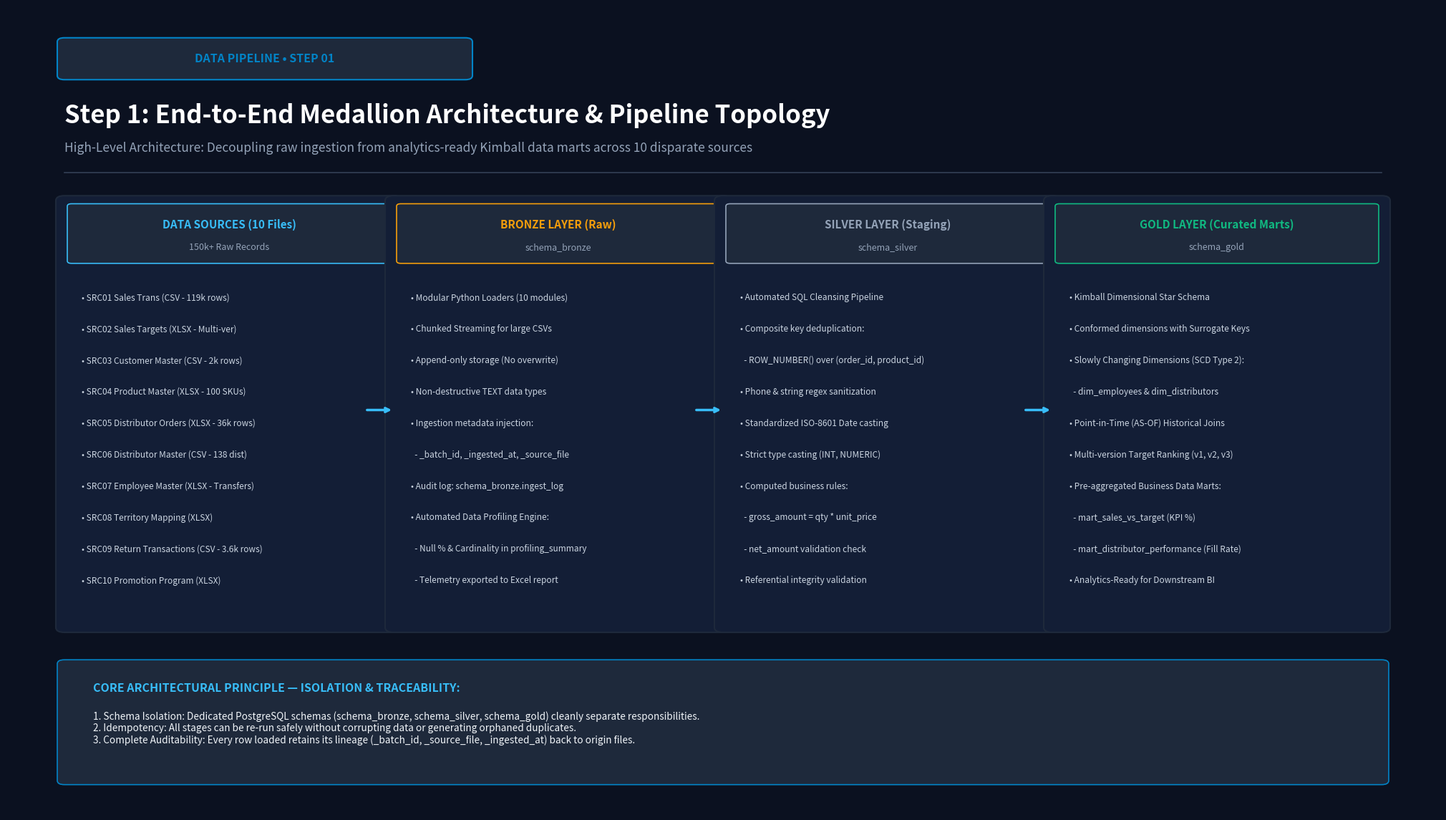

Recreate this plot in Python. (Note: this script raises an exception after producing the figure.)
import matplotlib.pyplot as plt
import matplotlib.patches as patches
import os

def base_canvas(title_stage, title_main, title_sub, badge_color='#38bdf8'):
    fig, ax = plt.subplots(figsize=(20, 11.25), dpi=150)
    fig.patch.set_facecolor('#0b1120')
    ax.set_facecolor('#0b1120')
    ax.set_xlim(0, 100)
    ax.set_ylim(0, 100)
    ax.axis('off')

    # Top Pill Badge
    pill = patches.FancyBboxPatch((4, 91.5), 28, 4.2, boxstyle="round,pad=0.5", 
                                  facecolor='#1e293b', edgecolor=badge_color, linewidth=1.5)
    ax.add_patch(pill)
    ax.text(18, 93.6, title_stage, color=badge_color, fontsize=11.5, fontweight='bold', ha='center', va='center')

    # Main Header
    ax.text(4, 86.5, title_main, color='#ffffff', fontsize=25, fontweight='bold', ha='left', va='center')
    ax.text(4, 82.5, title_sub, color='#94a3b8', fontsize=12.5, ha='left', va='center')

    # Divider
    ax.plot([4, 96], [79.5, 79.5], color='#334155', linewidth=1.2)
    return fig, ax

def save_and_close(fig, output_path):
    plt.subplots_adjust(left=0, right=1, top=1, bottom=0)
    fig.savefig(output_path, facecolor=fig.get_facecolor(), edgecolor='none', bbox_inches='tight', pad_inches=0.15)
    plt.close(fig)
    print("Saved:", output_path)

# ==================== STEP 1: ARCHITECTURE BLUEPRINT ====================
def generate_step_1(output_path):
    fig, ax = base_canvas("DATA PIPELINE • STEP 01",
                          "Step 1: End-to-End Medallion Architecture & Pipeline Topology",
                          "High-Level Architecture: Decoupling raw ingestion from analytics-ready Kimball data marts across 10 disparate sources",
                          badge_color='#0284c7')

    # 4 Main Columns representing Stages
    stages = [
        ("DATA SOURCES (10 Files)", "150k+ Raw Records", [
            "• SRC01 Sales Trans (CSV - 119k rows)",
            "• SRC02 Sales Targets (XLSX - Multi-ver)",
            "• SRC03 Customer Master (CSV - 2k rows)",
            "• SRC04 Product Master (XLSX - 100 SKUs)",
            "• SRC05 Distributor Orders (XLSX - 36k rows)",
            "• SRC06 Distributor Master (CSV - 138 dist)",
            "• SRC07 Employee Master (XLSX - Transfers)",
            "• SRC08 Territory Mapping (XLSX)",
            "• SRC09 Return Transactions (CSV - 3.6k rows)",
            "• SRC10 Promotion Program (XLSX)"
        ], '#38bdf8', 4),

        ("BRONZE LAYER (Raw)", "schema_bronze", [
            "• Modular Python Loaders (10 modules)",
            "• Chunked Streaming for large CSVs",
            "• Append-only storage (No overwrite)",
            "• Non-destructive TEXT data types",
            "• Ingestion metadata injection:",
            "  - _batch_id, _ingested_at, _source_file",
            "• Audit log: schema_bronze.ingest_log",
            "• Automated Data Profiling Engine:",
            "  - Null % & Cardinality in profiling_summary",
            "  - Telemetry exported to Excel report"
        ], '#f59e0b', 27),

        ("SILVER LAYER (Staging)", "schema_silver", [
            "• Automated SQL Cleansing Pipeline",
            "• Composite key deduplication:",
            "  - ROW_NUMBER() over (order_id, product_id)",
            "• Phone & string regex sanitization",
            "• Standardized ISO-8601 Date casting",
            "• Strict type casting (INT, NUMERIC)",
            "• Computed business rules:",
            "  - gross_amount = qty * unit_price",
            "  - net_amount validation check",
            "• Referential integrity validation"
        ], '#94a3b8', 50),

        ("GOLD LAYER (Curated Marts)", "schema_gold", [
            "• Kimball Dimensional Star Schema",
            "• Conformed dimensions with Surrogate Keys",
            "• Slowly Changing Dimensions (SCD Type 2):",
            "  - dim_employees & dim_distributors",
            "• Point-in-Time (AS-OF) Historical Joins",
            "• Multi-version Target Ranking (v1, v2, v3)",
            "• Pre-aggregated Business Data Marts:",
            "  - mart_sales_vs_target (KPI %)",
            "  - mart_distributor_performance (Fill Rate)",
            "• Analytics-Ready for Downstream BI"
        ], '#10b981', 73)
    ]

    for title, subtitle, bullets, col, x in stages:
        box = patches.FancyBboxPatch((x, 23), 23, 53, boxstyle="round,pad=0.6", facecolor='#131e36', edgecolor='#1e293b', linewidth=1.5)
        ax.add_patch(box)
        hdr = patches.FancyBboxPatch((x + 0.5, 68.5), 22, 6.8, boxstyle="round,pad=0.3", facecolor='#1e293b', edgecolor=col, linewidth=1.2)
        ax.add_patch(hdr)
        ax.text(x + 11.5, 73.0, title, color=col, fontsize=11.0, fontweight='bold', ha='center', va='center')
        ax.text(x + 11.5, 70.2, subtitle, color='#94a3b8', fontsize=9.0, ha='center', va='center')

        by = 64.5
        for b in bullets:
            ax.text(x + 1.2, by, b, color='#cbd5e1', fontsize=8.6, ha='left', va='top')
            by -= 3.9

    # Arrows between stages
    for ax_pos in [26.0, 49.0, 72.0]:
        ax.annotate('', xy=(ax_pos + 1.0, 50), xytext=(ax_pos - 1.0, 50),
                    arrowprops=dict(arrowstyle="->", color='#38bdf8', lw=2.5))

    # Bottom Strip
    f = patches.FancyBboxPatch((4, 4), 92, 14.5, boxstyle="round,pad=0.5", facecolor='#1e293b', edgecolor='#0284c7', linewidth=1.2)
    ax.add_patch(f)
    ax.text(6, 15.0, "CORE ARCHITECTURAL PRINCIPLE — ISOLATION & TRACEABILITY:", color='#38bdf8', fontsize=11.5, fontweight='bold', ha='left')
    ax.text(6, 10.5, "1. Schema Isolation: Dedicated PostgreSQL schemas (schema_bronze, schema_silver, schema_gold) cleanly separate responsibilities.\n2. Idempotency: All stages can be re-run safely without corrupting data or generating orphaned duplicates.\n3. Complete Auditability: Every row loaded retains its lineage (_batch_id, _source_file, _ingested_at) back to origin files.", 
            color='#f1f5f9', fontsize=9.8, ha='left', va='center')

    save_and_close(fig, output_path)

# ==================== STEP 2: BRONZE INGESTION & PROFILING ====================
def generate_step_2(output_path):
    fig, ax = base_canvas("DATA PIPELINE • STEP 02",
                          "Step 2: Bronze Layer — Ingestion Engine, Schema-on-Read & Automated Profiling",
                          "Raw Data Lakehouse: Modular Python loaders, streaming chunking, metadata injection, and automated data quality audits",
                          badge_color='#d97706')

    # Left: Modular Python Ingestion Engine
    b1 = patches.FancyBboxPatch((4, 23), 44, 53, boxstyle="round,pad=0.6", facecolor='#131e36', edgecolor='#1e293b', linewidth=1.5)
    ax.add_patch(b1)
    h1 = patches.FancyBboxPatch((4.5, 68.5), 43, 6.8, boxstyle="round,pad=0.3", facecolor='#d97706', edgecolor='#fbbf24', linewidth=1.2)
    ax.add_patch(h1)
    ax.text(26.0, 71.9, "MODULAR PYTHON INGESTION ENGINE (LOADER/*.PY)", color='#ffffff', fontsize=12.5, fontweight='bold', ha='center', va='center')

    loader_features = [
        ("Chunked Streaming for Large Datasets", "• SRC01 Sales Transactions (119k+ rows, 20.6 MB) streamed in chunks.\n• Prevents memory spikes and guarantees lightweight execution in low-resource venvs.\n• Uses pandas.to_sql(chunksize=10000, method='multi') for rapid batch inserts."),
        ("Schema-on-Read & Type Persistence", "• Raw ingestion uses TEXT columns without premature type casting.\n• Prevents silent data truncation, invalid date crashes, and scientific notation loss.\n• Preserves exact source byte representations for full forensic auditability."),
        ("Multi-Version Planning Parser (SRC02)", "• Dynamically iterates all Excel sheets (Plan_v1_Original, Plan_v2_MidYear, etc.).\n• Unpivots wide budget matrices into unified long format in sales_targets_raw.\n• Logs sheet-level metadata and version tags into sales_target_files."),
        ("Decoupled Fault Tolerance & Logging", "• Each loader traps exceptions independently and logs to schema_bronze.ingest_log.\n• A network glitch on 1 source will NOT crash the remaining 9 data loaders.\n• Tracks rows_loaded, duration_sec, status (SUCCESS/FAILED), and stack traces.")
    ]
    ly = 65.0
    for title, desc in loader_features:
        card = patches.FancyBboxPatch((5.5, ly - 8.8), 41, 8.4, boxstyle="round,pad=0.3", facecolor='#1e293b', edgecolor='#334155', linewidth=1.0)
        ax.add_patch(card)
        ax.text(7.0, ly - 2.5, title, color='#fbbf24', fontsize=10.2, fontweight='bold', ha='left')
        ax.text(7.0, ly - 5.8, desc, color='#cbd5e1', fontsize=8.4, ha='left', va='center')
        ly -= 9.8

    # Right: Automated Data Profiling Engine
    b2 = patches.FancyBboxPatch((52, 23), 44, 53, boxstyle="round,pad=0.6", facecolor='#131e36', edgecolor='#1e293b', linewidth=1.5)
    ax.add_patch(b2)
    h2 = patches.FancyBboxPatch((52.5, 68.5), 43, 6.8, boxstyle="round,pad=0.3", facecolor='#b45309', edgecolor='#f59e0b', linewidth=1.2)
    ax.add_patch(h2)
    ax.text(74.0, 71.9, "AUTOMATED DATA PROFILING ENGINE (PROFILLING.PY)", color='#ffffff', fontsize=12.5, fontweight='bold', ha='center', va='center')

    profiling_cards = [
        ("Column-Level Health Telemetry", [
            "• Scans every ingested raw table immediately after loading.",
            "• Computes total rows, null counts, null %, and distinct cardinality.",
            "• Identifies dirty columns (e.g., phone numbers with letters, corrupt dates).",
            "• Records audit telemetry to schema_bronze.profiling_summary."
        ], 53.5, 47.0),
        ("Prioritizing Downstream Cleansing", [
            "• Automatically flags high-null columns (>30% missing) for Silver imputation.",
            "• Spots cardinality anomalies (e.g., duplicate customer_ids or order codes).",
            "• Informs foreign key join validity prior to Gold layer modeling.",
            "• Provides transparent data readiness benchmarks for analytics engineering."
        ], 74.5, 47.0),
        ("Exportable Stakeholder Audit Report", [
            "• Generates formatted Excel report: Profiling_Report.xlsx.",
            "• Outlines data health across all 10 sources with summary KPI cards.",
            "• Bridges communication with upstream source owners regarding data quality.",
            "• Serves as permanent evidence for enterprise data governance audits."
        ], 53.5, 25.0),
        ("Fail-Early Preventive Guardrails", [
            "• Re-profiling on fresh loads automatically cleans prior audit rows.",
            "• Prevents schema drift and unexpected missing columns from poisoning Silver.",
            "• Enables SQL-based alerting: SELECT * FROM profiling_summary WHERE null_pct > 0.",
            "• Validates raw row counts against source manifest benchmarks."
        ], 74.5, 25.0)
    ]
    for q_title, bullets, qx, qy in profiling_cards:
        q_box = patches.FancyBboxPatch((qx - 0.5, qy), 20, 19.5, boxstyle="round,pad=0.4", facecolor='#1e293b', edgecolor='#f59e0b', linewidth=1.1)
        ax.add_patch(q_box)
        ax.text(qx + 0.5, qy + 17.5, q_title, color='#fbbf24', fontsize=9.6, fontweight='bold', ha='left')
        by = qy + 14.0
        for b in bullets:
            ax.text(qx + 0.5, by, b, color='#cbd5e1', fontsize=8.2, ha='left', va='top')
            by -= 3.8

    # Bottom Strip
    f = patches.FancyBboxPatch((4, 4), 92, 14.5, boxstyle="round,pad=0.5", facecolor='#1e293b', edgecolor='#d97706', linewidth=1.2)
    ax.add_patch(f)
    ax.text(6, 15.0, "BRONZE LAYER DESIGN MANDATE: ZERO DATA LOSS & STRICT OBSERVABILITY", color='#fbbf24', fontsize=11.5, fontweight='bold', ha='left')
    ax.text(6, 10.5, "• Raw Storage: Tables are created append-only with _source_file, _source_platform, _ingested_at, and _batch_id metadata columns.\n• Audit Observability: ingest_log provides real-time duration and row count tracking per source; profiling_summary maps data quality.\n• Fault Isolation: If a single file format shifts or network fails, 90% of the data lakehouse still populates successfully.", 
            color='#f1f5f9', fontsize=9.8, ha='left', va='center')

    save_and_close(fig, output_path)

# ==================== STEP 3: SILVER CLEANSING ====================
def generate_step_3(output_path):
    fig, ax = base_canvas("DATA PIPELINE • STEP 03",
                          "Step 3: Silver Layer — Conformance, Deduplication & Data Cleansing",
                          "Clean Staging Warehouse: Composite key deduplication, phone regex formatting, ISO date standardization, and domain constraints",
                          badge_color='#64748b')

    cleansing_blocks = [
        ("COMPOSITE KEY DEDUPLICATION", "Target: sales_transactions & distributor_orders",
         "• Challenge: 119,101 raw sales rows contain 50k unique order_ids (multi-item orders).\n  Naive deduplication on order_id alone drops legitimate product lines.\n• SQL Pattern: Window function partitioning by composite key:\n  ROW_NUMBER() OVER (PARTITION BY TRIM(order_id), TRIM(product_id) ORDER BY _ingested_at DESC) AS rn\n• Filter: WHERE rn = 1 retains the latest ingested version and purges dirty re-transmissions.",
         '#38bdf8', 4, 47),

        ("PHONE & STRING REGEX SANITIZATION", "Target: customers & employees master",
         "• Challenge: Raw phone numbers contain mixed formats: dots, spaces, dashes, country codes\n  (e.g., '+84.903 123 456', '0903-123-456', '903123456').\n• SQL Pattern: REGEXP_REPLACE to strip non-digit characters and standardize prefix:\n  CASE WHEN phone ~ '^0' THEN phone WHEN phone ~ '^84' THEN '0' || SUBSTRING(phone FROM 3) END\n• Enforces uppercase on codes (region, channel) and INITCAP on human names.",
         '#fbbf24', 52, 47),

        ("STRICT TYPE CASTING & ISO DATES", "Target: All 10 staging tables",
         "• Challenge: Raw dates arrive in mixed formats ('DD/MM/YYYY', 'YYYY-MM-DD', blanks).\n  Numbers stored as text contain trailing spaces causing SQL math failures.\n• SQL Pattern: TO_DATE(NULLIF(TRIM(date_str), ''), 'YYYY-MM-DD')\n• Casts numerical amounts with NULLIF: NULLIF(TRIM(gross_amount), '')::NUMERIC.\n• Eliminates empty string casting exceptions across all numerical columns.",
         '#34d399', 4, 18),

        ("BUSINESS RULES & CONSTRAINTS", "Target: Financial measures & Order SLA",
         "• Financial Validation: Enforces mathematical consistency between gross and net amounts:\n  gross_amount = quantity * unit_price; net_amount = gross_amount - discount_amount.\n• Status Normalization: Standardizes delivery_status and payment_status into controlled vocabularies.\n• Referential Guards: Replaces blank provinces/territories with 'UNKNOWN' to prevent inner join dropouts.",
         '#c084fc', 52, 18)
    ]

    for title, target, desc, color, vx, vy in cleansing_blocks:
        card = patches.FancyBboxPatch((vx, vy), 44, 27, boxstyle="round,pad=0.5", facecolor='#131e36', edgecolor='#1e293b', linewidth=1.5)
        ax.add_patch(card)
        hdr = patches.FancyBboxPatch((vx + 0.5, vy + 21.0), 43, 5.2, boxstyle="round,pad=0.3", facecolor='#1e293b', edgecolor=color, linewidth=1.2)
        ax.add_patch(hdr)
        ax.text(vx + 2.0, vy + 23.6, title, color=color, fontsize=11.2, fontweight='bold', ha='left', va='center')
        ax.text(vx + 41.5, vy + 23.6, target, color='#94a3b8', fontsize=8.8, fontstyle='italic', ha='right', va='center')
        ax.text(vx + 2.0, vy + 10.5, desc, color='#cbd5e1', fontsize=8.8, ha='left', va='center')

    # Bottom Strip
    f = patches.FancyBboxPatch((4, 3.5), 92, 11.5, boxstyle="round,pad=0.5", facecolor='#1e293b', edgecolor='#64748b', linewidth=1.2)
    ax.add_patch(f)
    ax.text(6, 11.8, "SILVER STAGING CHECKPOINTS & VALIDATION GATES:", color='#94a3b8', fontsize=11.5, fontweight='bold', ha='left')
    ax.text(6, 7.5, "1. Deduplication Gate: SELECT order_id, product_id, COUNT(*) FROM schema_silver.sales_transactions GROUP BY 1,2 HAVING COUNT(*) > 1 -> MUST BE 0.\n2. Financial Gate: SELECT COUNT(*) FROM schema_silver.sales_transactions WHERE net_amount > gross_amount -> MUST BE 0.\n3. Fail-Fast Signal: Any failure in silver_*.sql immediately terminates the master orchestrator, preventing corrupted data from entering Gold.", 
            color='#f1f5f9', fontsize=9.6, ha='left', va='center')

    save_and_close(fig, output_path)

# ==================== STEP 4: GOLD KIMBALL & SCD2 ====================
def generate_step_4(output_path):
    fig, ax = base_canvas("DATA PIPELINE • STEP 04",
                          "Step 4: Gold Layer — Kimball Star Schema, SCD Type 2 & Analytical Marts",
                          "Analytics Engineering: Surrogate Keys, historical point-in-time joins, multi-version planning, and curated data marts",
                          badge_color='#eab308')

    # Left: SCD Type 2 & Point-in-Time Join
    b1 = patches.FancyBboxPatch((4, 23), 44, 53, boxstyle="round,pad=0.6", facecolor='#131e36', edgecolor='#1e293b', linewidth=1.5)
    ax.add_patch(b1)
    h1 = patches.FancyBboxPatch((4.5, 68.5), 43, 6.8, boxstyle="round,pad=0.3", facecolor='#ca8a04', edgecolor='#fde047', linewidth=1.2)
    ax.add_patch(h1)
    ax.text(26.0, 71.9, "SLOWLY CHANGING DIMENSIONS (SCD TYPE 2) & AS-OF JOINS", color='#ffffff', fontsize=12.0, fontweight='bold', ha='center', va='center')

    scd_points = [
        ("The Business Problem: Mid-Year Sales Transfers", 
         "• Rep EMP042 transferred from Region North to South on June 1st.\n• Overwriting employee records (SCD Type 1) retroactively alters historical reports,\n  misattributing Q1 North sales to the South and corrupting commission audits."),
        ("The SCD2 Mechanism: dim_employees & dim_distributors", 
         "• Tracks region, team, position, status changes with effective_date & expiry_date.\n• UPDATE closes existing record: SET expiry_date = new_date - 1, is_current = FALSE.\n• INSERT creates new record: with effective_date = new_date, is_current = TRUE."),
        ("Point-in-Time (AS-OF) Historical Join in fact_sales", 
         "• Fact tables DO NOT join on is_current = TRUE (which only reflects today's status).\n• Instead, join on order_date falling between employee's effective and expiry dates:\n  LEFT JOIN dim_employees e ON s.employee_id = e.employee_id\n       AND s.order_date >= e.effective_date AND (s.order_date <= e.expiry_date OR e.expiry_date IS NULL)"),
        ("Result: 100% Historical Integrity & True Attribution", 
         "• Past transactions remain forever linked to the exact territory active at transaction time.\n• Future transactions naturally bind to the new territory without retroactive distortion.")
    ]
    sy = 65.0
    for title, desc in scd_points:
        scard = patches.FancyBboxPatch((5.5, sy - 8.8), 41, 8.4, boxstyle="round,pad=0.3", facecolor='#1e293b', edgecolor='#334155', linewidth=1.0)
        ax.add_patch(scard)
        ax.text(7.0, sy - 2.5, title, color='#fde047', fontsize=10.2, fontweight='bold', ha='left')
        ax.text(7.0, sy - 5.8, desc, color='#cbd5e1', fontsize=8.4, ha='left', va='center')
        sy -= 9.8

    # Right: Curated Analytical Data Marts
    b2 = patches.FancyBboxPatch((52, 23), 44, 53, boxstyle="round,pad=0.6", facecolor='#131e36', edgecolor='#1e293b', linewidth=1.5)
    ax.add_patch(b2)
    h2 = patches.FancyBboxPatch((52.5, 68.5), 43, 6.8, boxstyle="round,pad=0.3", facecolor='#059669', edgecolor='#34d399', linewidth=1.2)
    ax.add_patch(h2)
    ax.text(74.0, 71.9, "CURATED BUSINESS DATA MARTS (BI CONSUMPTION READY)", color='#ffffff', fontsize=12.0, fontweight='bold', ha='center', va='center')

    marts = [
        ("mart_sales_vs_target (Executive KPI Attainment)", [
            "• Purpose: Monthly sales rep & team performance tracking.",
            "• Multi-Version Logic: Window ranking dynamically pulls latest target plan:",
            "  ROW_NUMBER() OVER (PARTITION BY employee_sk, year, month",
            "  ORDER BY version_date DESC NULLS LAST, plan_version DESC) AS rn",
            "• Key Metrics: Target Revenue, Actual Revenue, Variance, Achievement Rate %."
        ], 53.5, 47.0),
        ("mart_distributor_performance (Logistics SLA)", [
            "• Purpose: Evaluates tier-based distributor fulfillment operations.",
            "• Grain: 1 record per distributor per calendar month.",
            "• Fill Rate % = (Total Delivered Qty / Total Ordered Qty) * 100.",
            "• On-Time Delivery Rate % = (On-Time Shipments / Total Shipments) * 100.",
            "• Highlights underperforming distributors requiring supply chain intervention."
        ], 74.5, 47.0),
        ("Conformed Date Dimension (dim_date)", [
            "• Generated via PostgreSQL generate_series('2023-01-01', '2025-12-31').",
            "• Provides integer surrogate key date_id (YYYYMMDD).",
            "• Enforces standardized calendar attributes: year, quarter, month, week,",
            "  day_of_week, is_weekend, and month_name for BI slicing."
        ], 53.5, 25.0),
        ("Fact Return Lineage (fact_returns)", [
            "• Tracks product return transactions and financial credit notes.",
            "• Connects return reasons (Damaged, Expired, Wrong Item) to products & reps.",
            "• Calculates Net Revenue = Gross Sales - Returns - Discounts.",
            "• Identifies packaging defect trends across specific manufacturing batches."
        ], 74.5, 25.0)
    ]
    for m_title, bullets, mx, my in marts:
        m_box = patches.FancyBboxPatch((mx - 0.5, my), 20, 19.5, boxstyle="round,pad=0.4", facecolor='#1e293b', edgecolor='#34d399', linewidth=1.1)
        ax.add_patch(m_box)
        ax.text(mx + 0.5, my + 17.5, m_title, color='#34d399', fontsize=9.6, fontweight='bold', ha='left')
        by = my + 14.0
        for b in bullets:
            ax.text(mx + 0.5, by, b, color='#cbd5e1', fontsize=8.2, ha='left', va='top')
            by -= 3.8

    # Bottom Strip
    f = patches.FancyBboxPatch((4, 4), 92, 14.5, boxstyle="round,pad=0.5", facecolor='#1e293b', edgecolor='#eab308', linewidth=1.2)
    ax.add_patch(f)
    ax.text(6, 15.0, "GOLD LAYER KIMBALL STAR SCHEMA ARCHITECTURE:", color='#fde047', fontsize=11.5, fontweight='bold', ha='left')
    ax.text(6, 10.5, "• Conformed Dimensions: dim_date, dim_customers, dim_products, dim_employees (SCD2), dim_distributors (SCD2).\n• Central Fact Tables: fact_sales (grain: order line item), fact_targets (grain: employee-month-version), fact_returns (grain: return item).\n• Pre-Aggregated Marts: mart_sales_vs_target and mart_distributor_performance deliver sub-second query performance for executive BI tools.", 
            color='#f1f5f9', fontsize=9.8, ha='left', va='center')

    save_and_close(fig, output_path)

# ==================== STEP 5: ORCHESTRATION & ANALYTICS ====================
def generate_step_5(output_path):
    fig, ax = base_canvas("DATA PIPELINE • STEP 05",
                          "Step 5: Orchestration Engine, Observability & Analytics Delivery",
                          "Production Reliability: Fail-Fast inter-stage gates, UUID batch logging, automated tests, and BI-ready data marts",
                          badge_color='#7c3aed')

    # Left: Orchestrator Architecture & Logging
    b1 = patches.FancyBboxPatch((4, 23), 44, 53, boxstyle="round,pad=0.6", facecolor='#131e36', edgecolor='#1e293b', linewidth=1.5)
    ax.add_patch(b1)
    h1 = patches.FancyBboxPatch((4.5, 68.5), 43, 6.8, boxstyle="round,pad=0.3", facecolor='#7c3aed', edgecolor='#c084fc', linewidth=1.2)
    ax.add_patch(h1)
    ax.text(26.0, 71.9, "MASTER ORCHESTRATION ENGINE (MAIN.PY)", color='#ffffff', fontsize=12.5, fontweight='bold', ha='center', va='center')

    orch_items = [
        ("Fail-Fast Inter-Stage Dependency Gates", 
         "• Strict execution order: Bronze -> Silver -> Gold.\n• If Silver staging fails, pipeline HALTS immediately: Gold is NEVER executed.\n• Prevents dirty or unvalidated data from poisoning production business marts."),
        ("Resilient Bronze Stage Execution", 
         "• Each of the 10 data sources loads independently inside run_bronze().\n• Errors on a single source are logged to schema_bronze.ingest_log without\n  aborting the remaining 9 sources, ensuring maximal data availability."),
        ("Unified UUID Batch Telemetry (pipeline_logs)", 
         "• Every execution run generates a unique UUID batch_id.\n• Records stage name, status (SUCCESS/FAILED), execution duration_sec,\n  error stack trace, and timestamp in schema_gold.pipeline_logs."),
        ("Automated SQL Quality Checkpoints", 
         "• Validates row count preservation between Bronze and Silver.\n• Verifies zero duplicate composite keys and zero negative revenue values.\n• Validates foreign key referential integrity across all fact-dimension joins.")
    ]
    oy = 65.0
    for title, desc in orch_items:
        ocard = patches.FancyBboxPatch((5.5, oy - 8.8), 41, 8.4, boxstyle="round,pad=0.3", facecolor='#1e293b', edgecolor='#334155', linewidth=1.0)
        ax.add_patch(ocard)
        ax.text(7.0, oy - 2.5, title, color='#c084fc', fontsize=10.2, fontweight='bold', ha='left')
        ax.text(7.0, oy - 5.8, desc, color='#cbd5e1', fontsize=8.4, ha='left', va='center')
        oy -= 9.8

    # Right: Analytics Delivery & BI-Ready Data Marts
    b2 = patches.FancyBboxPatch((52, 23), 44, 53, boxstyle="round,pad=0.6", facecolor='#131e36', edgecolor='#1e293b', linewidth=1.5)
    ax.add_patch(b2)
    h2 = patches.FancyBboxPatch((52.5, 68.5), 43, 6.8, boxstyle="round,pad=0.3", facecolor='#4f46e5', edgecolor='#818cf8', linewidth=1.2)
    ax.add_patch(h2)
    ax.text(74.0, 71.9, "EXECUTIVE ANALYTICS DATA MARTS & BI READINESS", color='#ffffff', fontsize=12.0, fontweight='bold', ha='center', va='center')

    bi_cards = [
        ("Curated PostgreSQL Data Marts", [
            "• Direct analytical access via pre-aggregated schema_gold data marts.",
            "• Minimizes visual query latency for downstream BI tools (Power BI, Tableau).",
            "• Enforces single source of truth across all commercial KPIs.",
            "• Data model strictly mirrors conformed Kimball Star Schema."
        ], 53.5, 47.0),
        ("Sales vs Target Attainment Mart", [
            "• Aggregates actual net revenue, target quota, gap, and achievement %.",
            "• Evaluates 1,332 monthly records across 111 sales representatives.",
            "• Tracks variance deltas between v1 Original budget and v2 Mid-Year updates.",
            "• Seamlessly joins fact_sales, fact_targets, and fact_returns."
        ], 74.5, 47.0),
        ("Distributor Logistics SLA Mart", [
            "• Tracks 1,480 monthly records across 125 active distributors.",
            "• Computes Fill Rate % = (Delivered Qty / Ordered Qty) * 100.",
            "• Computes On-Time Delivery Rate % = (On-Time / Total Shipments) * 100.",
            "• Exposes regional logistics bottlenecks and delivery delay clusters."
        ], 53.5, 25.0),
        ("Product Return & Net Margin Audit", [
            "• Evaluates gross vs net sales margin erosion from returns and discounts.",
            "• Connects return reasons (Damaged in transit vs Expired batch) to SKUs.",
            "• Verified total product returns: 1.31 Billion VND across 3,665 lines.",
            "• Delivers audited financial foundations for executive reporting."
        ], 74.5, 25.0)
    ]
    for b_title, bullets, bx, by in bi_cards:
        b_box = patches.FancyBboxPatch((bx - 0.5, by), 20, 19.5, boxstyle="round,pad=0.4", facecolor='#1e293b', edgecolor='#818cf8', linewidth=1.1)
        ax.add_patch(b_box)
        ax.text(bx + 0.5, by + 17.5, b_title, color='#818cf8', fontsize=9.6, fontweight='bold', ha='left')
        by_b = by + 14.0
        for b in bullets:
            ax.text(bx + 0.5, by_b, b, color='#cbd5e1', fontsize=8.2, ha='left', va='top')
            by_b -= 3.8

    # Bottom Strip
    f = patches.FancyBboxPatch((4, 4), 92, 14.5, boxstyle="round,pad=0.5", facecolor='#1e293b', edgecolor='#7c3aed', linewidth=1.2)
    ax.add_patch(f)
    ax.text(6, 15.0, "ENTERPRISE ANALYTICS ENGINEERING MATURITY & BI READINESS:", color='#c084fc', fontsize=11.5, fontweight='bold', ha='left')
    ax.text(6, 10.5, "• BI Consumption Readiness: Curated Gold data marts eliminate heavy joins, enabling instant connection for downstream BI tools.\n• Operational Resiliency: Fail-fast gates and independent source logging guarantee that data pipeline failures never corrupt the data warehouse.\n• End-to-End Lineage: Any business metric in Gold can be traced back through Silver SQL transformations and Bronze raw logs to the exact source row.", 
            color='#f1f5f9', fontsize=9.8, ha='left', va='center')

    save_and_close(fig, output_path)

if __name__ == '__main__':
    base_dir = r'C:\Users\admin\Desktop\Xuân Thu\Da_Portfolio\03_Python\medallion-datapipeline\assets\pipeline'
    generate_step_1(os.path.join(base_dir, 'step_1_architecture_blueprint.png'))
    generate_step_2(os.path.join(base_dir, 'step_2_bronze_ingestion_profiling.png'))
    generate_step_3(os.path.join(base_dir, 'step_3_silver_cleansing_normalization.png'))
    generate_step_4(os.path.join(base_dir, 'step_4_gold_kimball_scd2.png'))
    generate_step_5(os.path.join(base_dir, 'step_5_orchestration_analytics.png'))
    print("All 5 Data Pipeline stage infographics generated successfully!")
